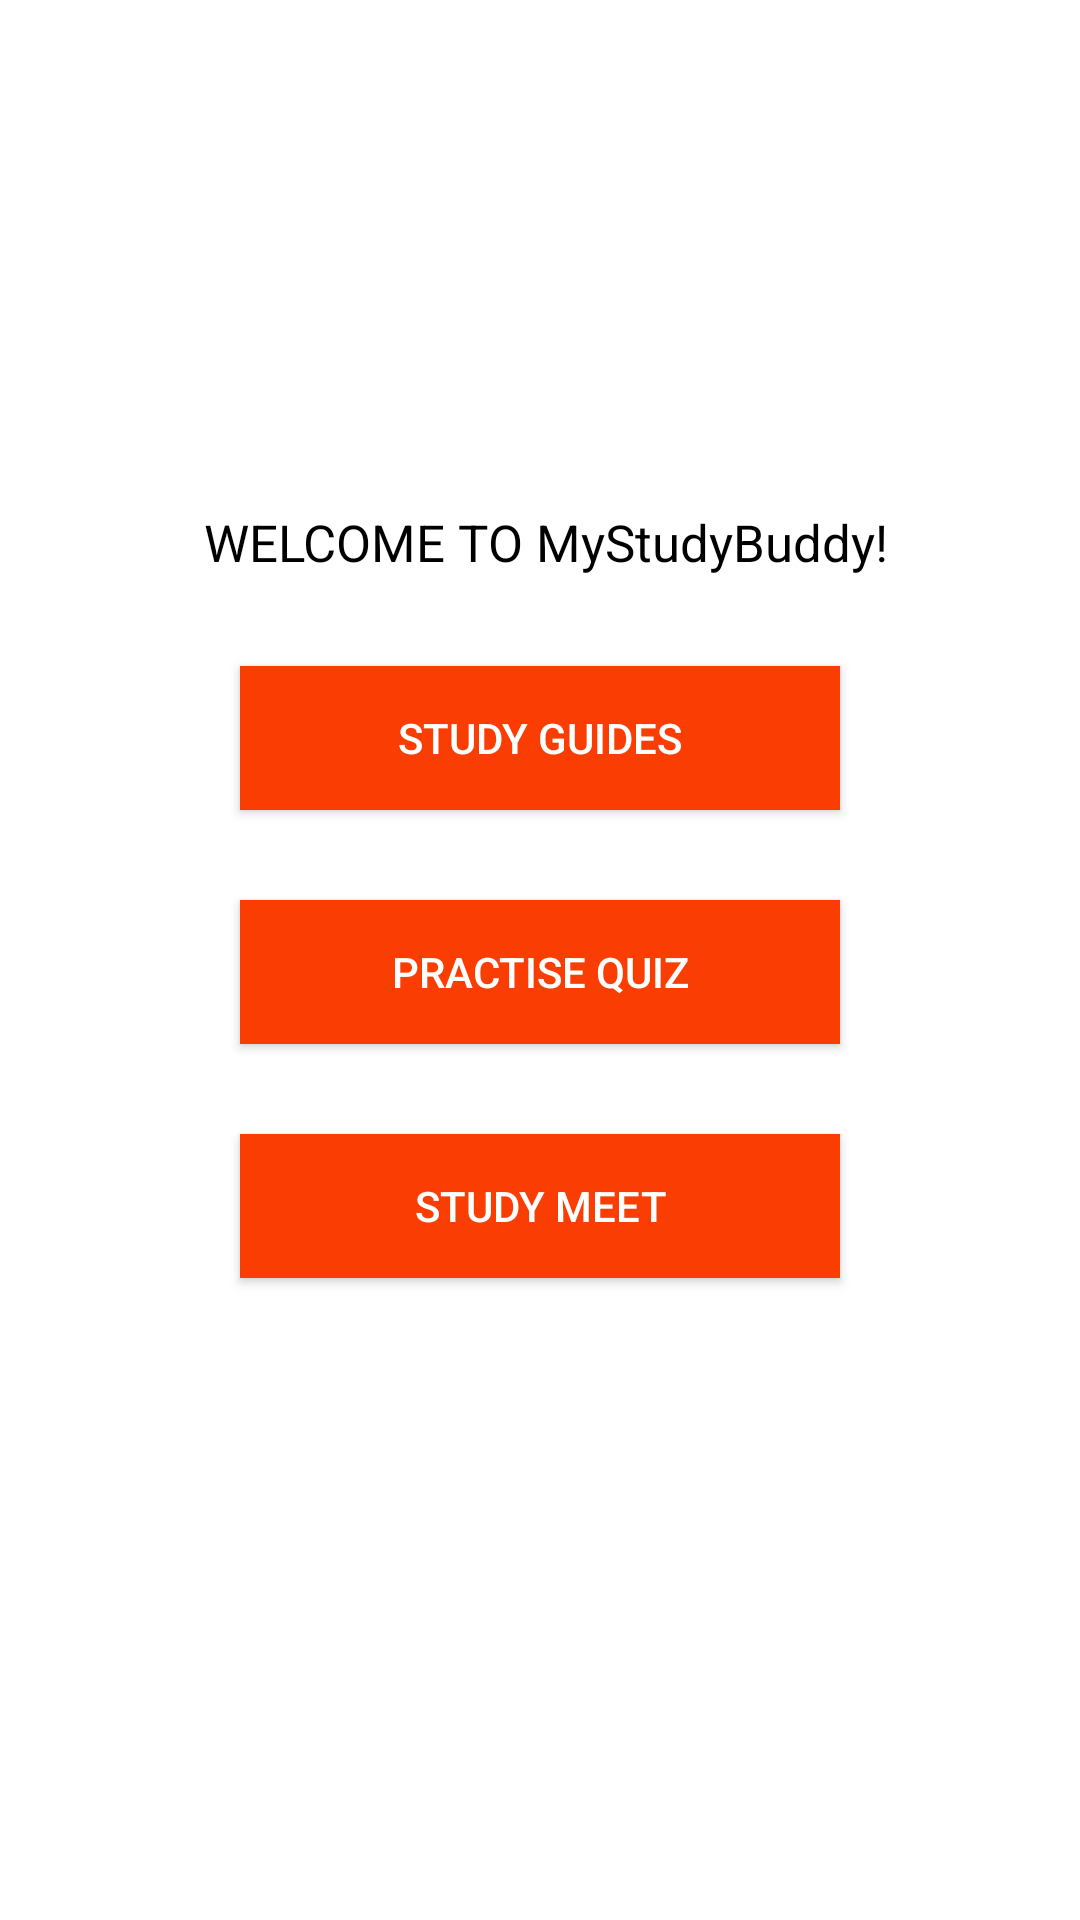

Write the Android layout XML for this screen, with the resource values it uses.
<!-- AndroidManifest.xml: application theme Theme.Dutdip -->
<!-- res/layout/activity_categories.xml -->
<?xml version="1.0" encoding="utf-8"?>
<androidx.constraintlayout.widget.ConstraintLayout xmlns:android="http://schemas.android.com/apk/res/android"
    xmlns:app="http://schemas.android.com/apk/res-auto"
    xmlns:tools="http://schemas.android.com/tools"
    android:layout_width="match_parent"
    android:layout_height="match_parent"
    android:background="@drawable/categories"
    tools:context=".Categories">

    <LinearLayout
        android:id="@+id/linearlayout"
        android:layout_width="265dp"
        android:layout_height="330dp"
        android:layout_alignParentStart="true"
        android:layout_alignParentLeft="true"
        android:layout_alignParentTop="true"
        android:layout_alignParentEnd="true"
        android:layout_alignParentRight="true"
        android:layout_alignParentBottom="true"

        android:background="@drawable/background_shape"
        android:orientation="vertical"
        android:padding="15dp"
        app:layout_constraintBottom_toBottomOf="parent"
        app:layout_constraintEnd_toEndOf="parent"
        app:layout_constraintStart_toStartOf="parent"
        app:layout_constraintTop_toTopOf="parent"
        app:layout_constraintVertical_bias="0.498">

        <TextView
            android:layout_width="230dp"
            android:layout_height="wrap_content"
            android:layout_marginLeft="4dp"
            android:layout_marginRight="4dp"
            android:fontFamily="caudex"
            android:text="WELCOME TO MyStudyBuddy!"
            android:textAlignment="center"
            android:textColor="	#000000"
            android:textSize="17dp" />


        <Button
            android:id="@+id/studyguides"
            android:layout_width="200dp"
            android:layout_height="wrap_content"
            android:layout_gravity="center"
            android:layout_marginTop="30dp"
            android:background="#FA3E03"
            android:text="Study Guides"
            android:textColor="@color/white" />

        <Button
            android:id="@+id/quiz"
            android:layout_width="200dp"
            android:layout_height="wrap_content"
            android:layout_gravity="center"
            android:layout_marginTop="30dp"
            android:background="#FA3E03"
            android:text="Practise quiz"
            android:textColor="@color/white" />

        <Button
            android:id="@+id/StudyMeet"
            android:layout_width="200dp"
            android:layout_height="wrap_content"
            android:layout_gravity="center"
            android:layout_marginTop="30dp"
            android:background="#FA3E03"
            android:text="Study Meet"
            android:textColor="@color/white" />



    </LinearLayout>

</androidx.constraintlayout.widget.ConstraintLayout>
<!-- resources referenced by this layout -->
<resources>
  <color name="white">#FFFFFFFF</color>
  <style name="Theme.Dutdip" parent="Theme.MaterialComponents.DayNight.DarkActionBar">
          
          <item name="colorPrimary">@color/red_1</item>
          <item name="colorPrimaryVariant">@color/red_2</item>
          <item name="colorOnPrimary">@color/white</item>
          
          <item name="colorSecondary">@color/teal_200</item>
          <item name="colorSecondaryVariant">@color/teal_700</item>
          <item name="colorOnSecondary">@color/black</item>
          
          <item name="android:statusBarColor" tools:targetApi="l">?attr/colorPrimaryVariant</item>
          
      </style>
  <color name="red_1">#5FB709</color>
  <color name="red_2">#9C2004</color>
  <color name="teal_200">#FF03DAC5</color>
  <color name="teal_700">#FF018786</color>
  <color name="black">#FF000000</color>
</resources>
